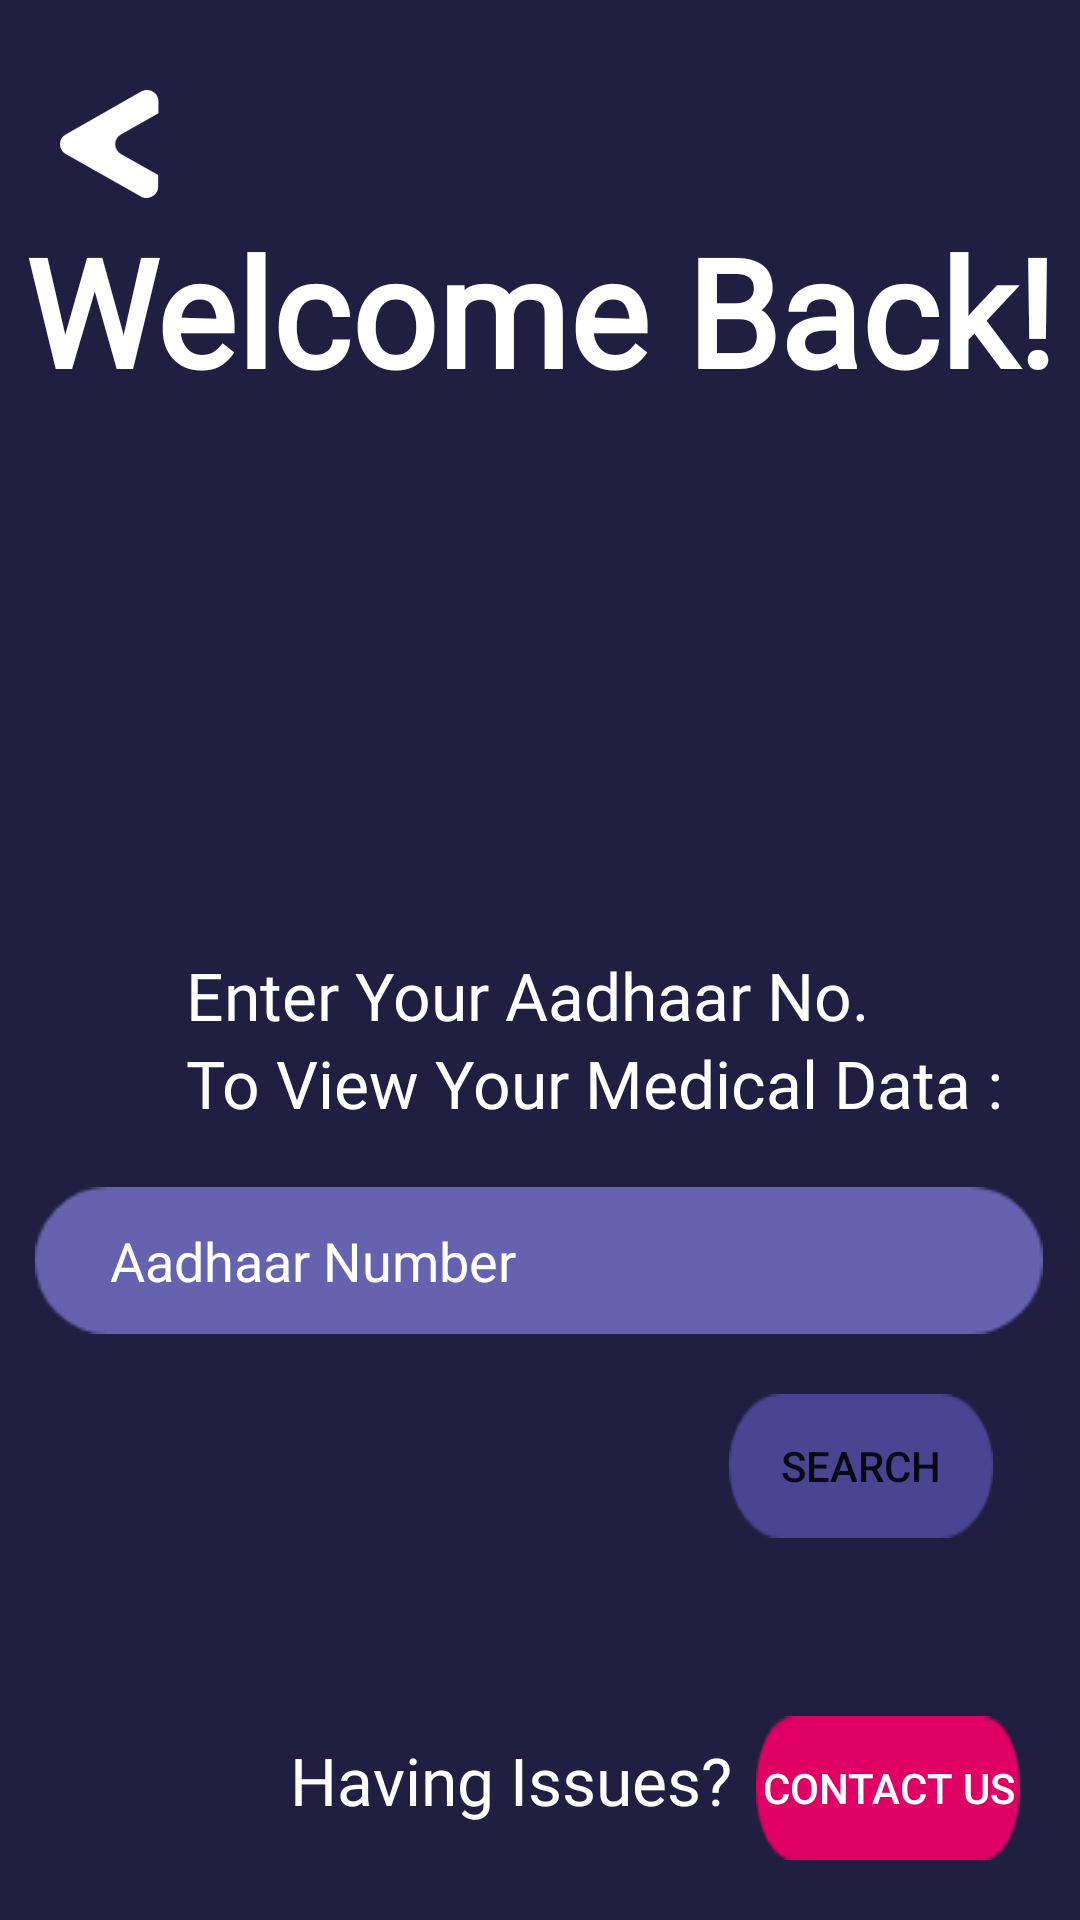

Reconstruct the res/layout file that produces this screen, plus the resources it refers to.
<!-- AndroidManifest.xml: application theme Theme.Medspace_v1 -->
<!-- res/layout/activity_patient_home.xml -->
<?xml version="1.0" encoding="utf-8"?>
<androidx.constraintlayout.widget.ConstraintLayout xmlns:android="http://schemas.android.com/apk/res/android"
    xmlns:app="http://schemas.android.com/apk/res-auto"
    xmlns:tools="http://schemas.android.com/tools"
    android:layout_width="match_parent"
    android:layout_height="match_parent"
    android:background="@drawable/dark_bg"
    tools:context=".PatientHome">

    <ImageView
        android:id="@+id/pat_home_art"
        android:layout_width="125dp"
        android:layout_height="207dp"
        android:layout_marginTop="40dp"
        android:contentDescription="@string/test_all"
        app:layout_constraintEnd_toEndOf="parent"
        app:layout_constraintStart_toStartOf="parent"
        app:layout_constraintTop_toTopOf="@+id/pat_home_welcome_back"
        app:srcCompat="@drawable/staff_home_art" />

    <TextView
        android:id="@+id/pat_home_having_issues"
        android:layout_width="wrap_content"
        android:layout_height="wrap_content"
        android:layout_marginEnd="8dp"
        android:layout_marginRight="8dp"
        android:layout_marginBottom="32dp"
        android:fontFamily="@font/bahnschrift"
        android:text="@string/admin_home_having_issues"
        android:textColor="#FFFFFF"
        android:textSize="22sp"
        app:layout_constraintBottom_toBottomOf="parent"
        app:layout_constraintEnd_toStartOf="@+id/pat_contact_us" />

    <TextView
        android:id="@+id/pat_home_enter_text"
        android:layout_width="wrap_content"
        android:layout_height="wrap_content"
        android:layout_marginStart="62dp"
        android:layout_marginLeft="62dp"
        android:layout_marginEnd="100dp"
        android:layout_marginRight="100dp"
        android:fontFamily="@font/bahnschrift"
        android:text="@string/pat_home_enter_your_aadhaar"
        android:textColor="#FFFFFF"
        android:textSize="22sp"
        app:layout_constraintEnd_toEndOf="parent"
        app:layout_constraintHorizontal_bias="0.0"
        app:layout_constraintStart_toStartOf="parent"
        app:layout_constraintTop_toBottomOf="@+id/pat_home_art" />

    <TextView
        android:id="@+id/pat_home_to_view_your"
        android:layout_width="wrap_content"
        android:layout_height="wrap_content"
        android:layout_marginStart="62dp"
        android:layout_marginLeft="62dp"
        android:layout_marginEnd="63dp"
        android:layout_marginRight="63dp"
        android:fontFamily="@font/bahnschrift"
        android:text="@string/pat_home_to_view_your_data"
        android:textColor="#FFFFFF"
        android:textSize="22sp"
        app:layout_constraintEnd_toEndOf="parent"
        app:layout_constraintHorizontal_bias="0.0"
        app:layout_constraintStart_toStartOf="parent"
        app:layout_constraintTop_toBottomOf="@+id/pat_home_enter_text" />

    <Button
        android:id="@+id/pat_contact_us"
        android:layout_width="wrap_content"
        android:layout_height="wrap_content"
        android:layout_marginEnd="20dp"
        android:layout_marginRight="20dp"
        android:layout_marginBottom="20dp"
        android:background="@drawable/button_red"
        android:text="@string/admin_lgpg_contact_us"
        android:textColor="@color/white"
        app:backgroundTint="#E00065"
        app:layout_constraintBottom_toBottomOf="parent"
        app:layout_constraintEnd_toEndOf="parent" />

    <TextView
        android:id="@+id/pat_home_welcome_back"
        android:layout_width="wrap_content"
        android:layout_height="wrap_content"
        android:layout_marginStart="26dp"
        android:layout_marginLeft="26dp"
        android:layout_marginTop="70dp"
        android:layout_marginEnd="26dp"
        android:layout_marginRight="26dp"
        android:fontFamily="@font/bahnschrift"
        android:text="@string/pat_home_welcome_back"
        android:textColor="#FFFFFF"
        android:textSize="50sp"
        android:textStyle="bold"
        app:layout_constraintEnd_toEndOf="parent"
        app:layout_constraintStart_toStartOf="parent"
        app:layout_constraintTop_toTopOf="parent" />

    <Button
        android:id="@+id/pat_home_back_button"
        android:layout_width="33dp"
        android:layout_height="36dp"
        android:layout_marginStart="20dp"
        android:layout_marginLeft="20dp"
        android:layout_marginTop="30dp"
        android:background="@drawable/backbtn_white"
        app:backgroundTint="#FFFFFF"
        app:layout_constraintEnd_toEndOf="parent"
        app:layout_constraintHorizontal_bias="0.0"
        app:layout_constraintStart_toStartOf="parent"
        app:layout_constraintTop_toTopOf="parent" />

    <EditText
        android:id="@+id/pat_aadhaar_text_box"
        android:layout_width="336dp"
        android:layout_height="49dp"
        android:layout_marginTop="20dp"
        android:autofillHints=""
        android:background="@drawable/dark_input_box"
        android:ems="10"
        android:hint="@string/pat_home_hint_aadhaar"
        android:inputType="number"
        android:paddingLeft="25dp"
        android:paddingRight="25dp"
        android:textColorHint="@color/white"
        app:layout_constraintEnd_toEndOf="parent"
        app:layout_constraintHorizontal_bias="0.491"
        app:layout_constraintStart_toStartOf="parent"
        app:layout_constraintTop_toBottomOf="@+id/pat_home_to_view_your" />

    <Button
        android:id="@+id/add_pat1_et_next_button"
        android:layout_width="wrap_content"
        android:layout_height="wrap_content"
        android:layout_marginTop="20dp"
        android:layout_marginEnd="29dp"
        android:layout_marginRight="29dp"
        android:background="@drawable/dark_button"
        android:text="@string/pat_home_search_button"
        app:backgroundTint="#534FA8"
        app:layout_constraintEnd_toEndOf="parent"
        app:layout_constraintTop_toBottomOf="@+id/pat_aadhaar_text_box" />
</androidx.constraintlayout.widget.ConstraintLayout>
<!-- resources referenced by this layout -->
<resources>
  <!-- drawable backbtn_white: png bitmap (drawable-hdpi, 836 bytes) -->
  <!-- drawable button_red: png bitmap (drawable-hdpi, 425 bytes) -->
  <!-- drawable dark_bg: png bitmap (drawable-hdpi, 17180 bytes) -->
  <!-- drawable dark_button: png bitmap (drawable-hdpi, 665 bytes) -->
  <!-- drawable dark_input_box: png bitmap (drawable-hdpi, 751 bytes) -->
  <string name="admin_home_having_issues">Having Issues?</string>
  <string name="admin_lgpg_contact_us">Contact Us</string>
  <string name="pat_home_enter_your_aadhaar">Enter Your Aadhaar No.</string>
  <string name="pat_home_hint_aadhaar">Aadhaar Number</string>
  <string name="pat_home_search_button">Search</string>
  <string name="pat_home_to_view_your_data">To View Your Medical Data :</string>
  <string name="pat_home_welcome_back">Welcome Back!</string>
  <string name="test_all">Under Construction!!!!</string>
      //AdminHome = admin_home_
  <style name="Theme.Medspace_v1" parent="Theme.MaterialComponents.DayNight.NoActionBar">
          
          <item name="colorPrimary">@color/purple_500</item>
          <item name="colorPrimaryVariant">@color/purple_700</item>
          <item name="colorOnPrimary">@color/white</item>
          
          <item name="colorSecondary">@color/teal_200</item>
          <item name="colorSecondaryVariant">@color/teal_700</item>
          <item name="colorOnSecondary">@color/black</item>
          
          <item name="android:statusBarColor" tools:targetApi="l">?attr/colorPrimaryVariant</item>
          
      </style>
  <!-- not gathered from this repository: default colours our renderer supplied (Android Studio template values) -->
  <color name="purple_500">#FF6200EE</color>
  <color name="purple_700">#FF3700B3</color>
  <color name="teal_200">#FF03DAC5</color>
  <color name="teal_700">#FF018786</color>
  <color name="black">#FF000000</color>
  <color name="white">#FFFFFFFF</color>
</resources>
